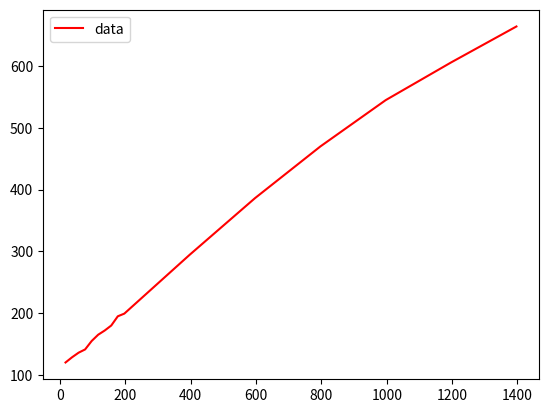

This chart was generated by the following Python code:
import numpy as np

# curve-fit() function imported from scipy
from scipy.optimize import curve_fit
from matplotlib import pyplot as plt

x = [
    0,
    1,
    2,
    3,
    4,
    5,
    6,
    7,
    8,
    9,
    10,
    11,
    12,
    13,
    14,
    15,
    16,
    17,
    18,
    19,
    20,
    21,
    22,
    23,
    24,
    25,
    26,
    27,
    28,
    29,
    30,
    31,
    32,
    33,
    34,
    35,
    36,
    37,
    38,
    39,
    40,
    41,
    42,
    43,
    44,
    45,
    46,
    47,
    48,
    49,
    50,
    51,
    52,
    53,
    54,
    55,
    56,
    57,
    58,
    59,
    60,
    61,
    62,
    63,
    64,
    65,
    66,
    67,
    68,
    69,
    70,
    71,
    72,
    73,
    74,
    75,
    76,
    77,
    78,
    79,
    80,
    81,
    82,
    83,
    84,
    85,
    86,
    87,
    88,
    89,
    90,
    91,
    92,
    93,
    94,
    95,
    96,
    97,
    98,
    99,
    100,
    110,
    120,
    130,
    140,
    150,
    160,
    170,
    180,
    190,
    200,
    210,
    220,
    230,
    240,
    250,
    260,
    270,
    280,
    290,
    300,
    310,
    320,
    330,
    340,
    350,
    360,
    370,
    380,
    390,
    400,
    410,
    420,
    430,
    440,
    450,
    460,
    470,
    480,
    490,
    500,
    510,
    520,
    530,
    540,
    550,
    560,
    570,
    580,
    590,
    600,
    610,
    620,
    630,
    640,
    650,
    660,
    670,
    680,
    690,
    700,
    710,
    720,
    730,
    740,
    750,
    760,
    770,
    780,
    790,
    800,
    810,
    820,
    830,
    840,
    850,
    860,
    870,
    880,
    890,
    900,
    910,
    920,
    930,
    940,
    950,
    960,
    970,
    980,
    990,
    1000,
    1010,
    1020,
    1030,
    1040,
    1050,
    1060,
    1070,
    1080,
    1090,
    1100,
    1110,
    1120,
    1130,
    1140,
    1150,
    1160,
    1170,
    1180,
    1190,
    1200,
    1210,
    1220,
    1230,
    1240,
    1250,
    1260,
    1270,
    1280,
    1290,
    1300,
    1310,
    1320,
    1330,
    1340,
    1350,
    1360,
    1370,
    1380,
    1390,
    1400,
    1410,
    1420,
    1430,
    1440,
    1450,
    1460,
    1470,
    1480,
    1490,
    1500,
    1600,
    1700,
    1800,
    1900,
    2000,
    2100,
    2200,
    2300,
    2400,
    2500,
    2600,
    2700,
    2800,
    2900,
    3000,
    3100,
    3200,
    3300,
    3400,
    3500,
    3600,
    3700,
    3800,
    3900,
    4000,
    5000,
    6000,
    7000,
    8000,
    9000,
    10000,
    11000,
    12000,
    13000,
    14000,
    15000,
    16000,
    17000,
    18000,
    19000,
    20000,
    21000,
    22000,
    23000,
    24000,
    25000,
    26000,
    27000,
    28000,
    29000,
    30000,
    31000,
    32000,
    33000,
    34000,
    35000,
    36000,
    37000,
    38000,
    39000,
    40000,
    41000,
    42000,
    43000,
    44000,
    45000,
    46000,
    47000,
    48000,
    49000,
    50000,
    51000,
    52000,
    53000,
    54000,
    55000,
    56000,
    57000,
    58000,
    59000,
    60000,
    61000,
    62000,
    63000,
    64000,
]
y = [
    177.87,
    165.35,
    166.04,
    167.06,
    167.87,
    168.92,
    169.46,
    170.39,
    171.24,
    171.82,
    172.42,
    173.57,
    173.68,
    175.17,
    175.65,
    176.99,
    177.61,
    178.34,
    179.19,
    179.37,
    179.8,
    181.55,
    181.55,
    182.6,
    183.4,
    184.14,
    185.81,
    185.79,
    186.52,
    187.86,
    188.3,
    189.54,
    190.25,
    190.78,
    191.95,
    192.92,
    193.07,
    194.14,
    195,
    196,
    196.38,
    196.77,
    198.24,
    198.05,
    198.93,
    200.29,
    200.46,
    201.84,
    202.05,
    203,
    203.86,
    204.21,
    204.71,
    205.89,
    205.97,
    206.99,
    208.22,
    208.61,
    209.43,
    209.97,
    210.49,
    211.34,
    212.19,
    213.19,
    213.59,
    214.29,
    215.13,
    216.17,
    216.94,
    217.82,
    218.16,
    218.76,
    219.71,
    220.5,
    220.79,
    221.62,
    221.94,
    223.61,
    223.58,
    224.54,
    225.43,
    225.79,
    227.09,
    227.18,
    228.17,
    229.44,
    229.53,
    230.25,
    230.67,
    232.13,
    232.99,
    233.26,
    234.25,
    234.74,
    235.45,
    235.97,
    236.87,
    237.39,
    238.66,
    239.19,
    239.67,
    246.59,
    254.54,
    261.67,
    269.01,
    276.07,
    282.46,
    289.21,
    296.04,
    302.74,
    309.8,
    316.34,
    322.41,
    328.58,
    334.66,
    340.28,
    346.56,
    352.76,
    358.47,
    364.4,
    369.25,
    374.84,
    381.63,
    386.4,
    391.83,
    396.73,
    401.56,
    406.31,
    411.05,
    415.06,
    420.35,
    424.86,
    429.37,
    433.75,
    437.55,
    442.54,
    446.14,
    450.27,
    453.74,
    457.97,
    462.16,
    464.86,
    468.58,
    473.13,
    475.46,
    479.4,
    482.79,
    486.33,
    489.69,
    492.66,
    495.32,
    498.92,
    502.64,
    504.73,
    507.34,
    510.99,
    514.18,
    517.13,
    519.45,
    522.73,
    524.95,
    528.24,
    530.01,
    532.1,
    535.31,
    537.74,
    539.66,
    541.68,
    543.49,
    545.84,
    549.1,
    550.72,
    552.85,
    554.87,
    557.08,
    559.16,
    560.34,
    563.45,
    565.38,
    567.72,
    568.76,
    570.86,
    573.11,
    575.15,
    577.11,
    579.14,
    579.83,
    582.14,
    584.52,
    585.48,
    587.37,
    589.12,
    590.98,
    591.92,
    593.3,
    595.18,
    596.27,
    598.89,
    600.29,
    601.34,
    603.02,
    604.44,
    607.08,
    608.09,
    608.97,
    610.52,
    612.94,
    613.17,
    614.52,
    616.28,
    617.88,
    619.18,
    620.76,
    621.07,
    623.17,
    625.18,
    625.34,
    626.61,
    628.02,
    629.36,
    630.76,
    632.8,
    632.03,
    634.13,
    636.02,
    636.72,
    637.96,
    639.6,
    640.68,
    642.22,
    643.74,
    643.22,
    644.42,
    646.97,
    647.59,
    648.57,
    649.24,
    650.01,
    650.44,
    652.9,
    653.78,
    663.26,
    673.26,
    683.37,
    691.35,
    699.47,
    706.74,
    714.05,
    720.64,
    727.76,
    734.37,
    739.85,
    745.31,
    751.55,
    756.78,
    762.57,
    767.22,
    772.26,
    777.06,
    782.76,
    786.2,
    790.88,
    796.11,
    799.05,
    802.88,
    806.97,
    842.58,
    872.81,
    898.48,
    922.26,
    942.91,
    963.18,
    981.7,
    999.27,
    1013.52,
    1033.96,
    1048.74,
    1062.6,
    1076.7,
    1091.2,
    1104.82,
    1117.71,
    1130.58,
    1142.09,
    1154.88,
    1167.78,
    1178.22,
    1189.75,
    1202.11,
    1212.97,
    1223.7,
    1234.99,
    1245.61,
    1256.1,
    1267.17,
    1277.35,
    1288.92,
    1299.65,
    1308.68,
    1319.16,
    1329.11,
    1339.6,
    1349.08,
    1359.03,
    1369.36,
    1378.73,
    1387.39,
    1397.17,
    1407.81,
    1417.23,
    1426.85,
    1436.33,
    1446.26,
    1456.05,
    1463.96,
    1472.55,
    1483.23,
    1491.75,
    1500.75,
    1510.27,
    1518.28,
    1528.04,
    1537.15,
    1547.12,
    1556.42,
    1564.84,
]

x = [
    10,
    20,
    30,
    40,
    50,
    60,
    70,
    80,
    90,
    100,
    200,
    300,
    400,
    500,
    600,
    700,
    800,
    900,
    1000,
    1200,
    1400,
    1600,
    1800,
    2000,
    4000,
    6000,
    8000,
    10000,
    12000,
    14000,
    16000,
    18000,
    20000,
    22000,
    24000,
    26000,
    28000,
    30000,
    32000,
    34000,
    36000,
    38000,
    40000,
    42000,
    44000,
    46000,
    48000,
    50000,
    52000,
    54000,
    56000,
    58000,
    60000,
    62000,
    64000,
]
y = [
    120.43,
    128.84,
    136.25,
    141.54,
    155.14,
    165.33,
    172.12,
    180.2,
    195.09,
    199.43,
    294.57,
    386.16,
    469.71,
    544.62,
    605.51,
    663.66,
    705.65,
    741.17,
    771.24,
    814.68,
    845.72,
    867.61,
    885.02,
    909.52,
    1049.4,
    1142.11,
    1209.52,
    1261.94,
    1306.41,
    1348.56,
    1393.61,
    1426.96,
    1456.31,
    1491.08,
    1522.72,
    1554.57,
    1580.57,
    1607.41,
    1635.19,
    1665.88,
    1687.37,
    1715.02,
    1742.42,
    1765.61,
    1790.61,
    1809.74,
    1835.26,
    1860.41,
    1877.74,
    1898.33,
    1915,
    1937.87,
    1953.14,
    1967.4,
    1982.79,
]

# Test function with coefficients as parameters
def test(x, m1, m2, m3, m4, m5, m6, m7, m8, m9):
    return 0.5 * (
        m1 * (x + m5) + m2 * np.log(np.cosh(m3 * ((x + m5) - m4)) / np.cosh(m3 * m4))
    ) + m6 * np.log(np.cosh(m7 * ((x - abs(m8)) - m9)) / np.cosh(m7 * m9))


# curve_fit() function takes the test-function
# x-data and y-data as argument and returns
# the coefficients a and b in param and
# the estimated covariance of param in param_cov
param, param_cov = curve_fit(test, y, x)

print("Function coefficients:")
print(param)
print("Covariance of coefficients:")
print(param_cov)

# print(type(param[0]))
# param = np.int_(param)

# ans stores the new y-data according to
# the coefficients given by curve-fit() function
ans = x
for i in range(0, len(x)):
    ans[i] = 0.5 * (
        param[0] * (x[i] + param[4])
        + param[1]
        * np.log(
            np.cosh(param[2] * ((x[i] + param[4]) - param[3]))
            / np.cosh(param[2] * param[3])
        )
    ) + param[5] * np.log(
        np.cosh(param[6] * ((x[i] - abs(param[7])) - param[8]))
        / np.cosh(param[6] * param[8])
    )

"""Below 4 lines can be un-commented for plotting results
using matplotlib as shown in the first example. """

plt.plot(x, y, color="red", label="data")
# plt.plot(x, ans, "--", color="blue", label="optimized data")
plt.legend()
plt.show()
